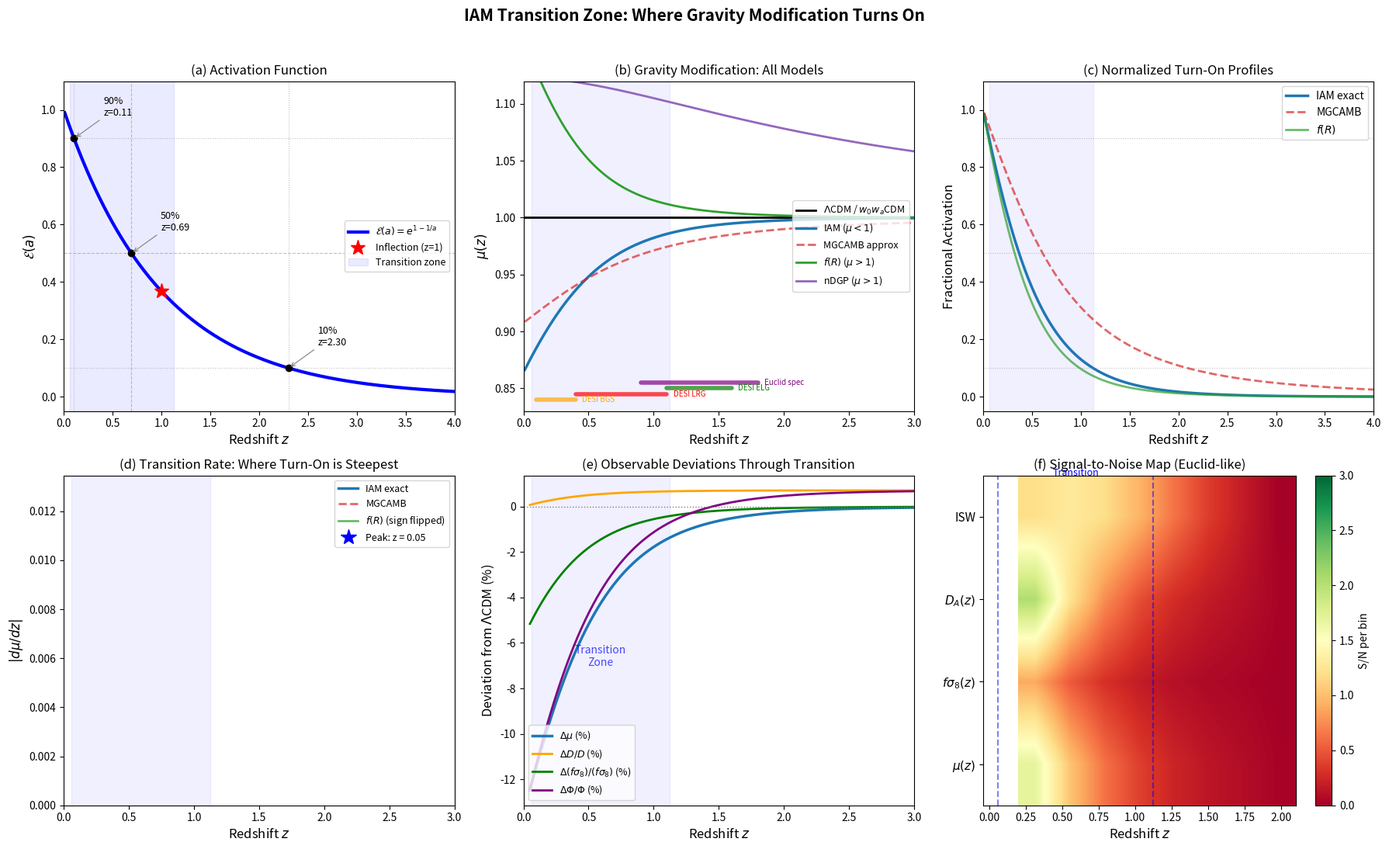

Write Python code to recreate this figure. (Note: this script raises an exception after producing the figure.)
#!/usr/bin/env python3
"""
IAM Transition Zone Analysis
===============================
Tests the specific redshift range where IAM's modification "turns on,"
characterizing the transition profile and comparing to competing models.

The activation function E(a) = exp(1 - 1/a) has specific properties:
  - E ~ 0 for a << 1 (high z): universe is standard LCDM
  - E ~ 1 for a -> 1 (z -> 0): full modification
  - The transition is NOT linear -- it has a specific shape defined
    by the exponential with 1/a in the exponent

Key questions:
  1. Where exactly does IAM "turn on"? (10%, 50%, 90% activation)
  2. How does mu(z) transition compare to other MG models?
  3. What observables are most sensitive to the transition shape?
  4. Can the transition be detected in existing or upcoming data?

Author: H.W. Mahaffey
Date: February 14, 2026
"""

import numpy as np
import matplotlib
matplotlib.use('Agg')
import matplotlib.pyplot as plt
from scipy.integrate import solve_ivp, quad
from scipy.interpolate import interp1d
from scipy.optimize import brentq

# ===========================================================================
# COSMOLOGICAL PARAMETERS
# ===========================================================================
H0 = 67.36
Om = 0.3153
OL = 0.6847
sigma8_planck = 0.8111
c_light = 299792.458

# IAM
beta_m = 0.1575
mu0_iam = -0.13495

# ===========================================================================
# MODEL FUNCTIONS
# ===========================================================================
def E_act(a):
    """IAM activation function"""
    return np.exp(1.0 - 1.0/a)

def H2_LCDM(a):
    return Om * a**(-3) + OL

def Omega_DE(a):
    return OL / H2_LCDM(a)

def Omega_m_a(a):
    return Om * a**(-3) / H2_LCDM(a)

# ----- mu(a) for different models -----
def mu_iam(a):
    """IAM exact"""
    H2L = H2_LCDM(a)
    return H2L / (H2L + beta_m * E_act(a))

def mu_mgcamb(a):
    """MGCAMB: mu = 1 + mu0 * Omega_DE(a)"""
    return 1.0 + mu0_iam * Omega_DE(a)

def mu_fR(a, fR0=1e-5, n=1):
    """f(R) Hu-Sawicki approximate mu (scale-independent limit)
    mu ~ 1 + 1/(3*beta_fR) where beta_fR depends on background.
    Simplified: mu > 1, turning on at late times.
    Using approximate form from Pogosian & Silvestri."""
    # For f(R): mu > 1 (opposite to IAM)
    # Amplitude scales with |fR0|, turn-on tracks Omega_DE
    deviation = (1.0/3.0) * (Omega_DE(a))**(n+1) * (fR0 / 1e-5)
    return 1.0 + deviation

def mu_dgp(a, rc_H0=1.0):
    """DGP (normal branch) approximate mu.
    mu = 1 + 1/(3*beta_DGP) where beta_DGP = 1 + 2*H*rc*(1 + Hdot/(3H^2))
    Simplified form: mu > 1, scale-independent."""
    H = np.sqrt(H2_LCDM(a))
    # Approximate beta_DGP
    beta = 1.0 + 2.0 * H * rc_H0 * (1.0 - 0.5 * Omega_m_a(a))
    return 1.0 + 1.0 / (3.0 * beta)

def mu_ede_like(a):
    """EDE-inspired: modification strongest at z ~ 3000-5000 (recombination),
    negligible at late times. Opposite regime from IAM."""
    z = 1.0/a - 1.0
    # EDE peaks at z ~ 3500, irrelevant at z < 10
    return 1.0  # At late times, EDE -> LCDM

def mu_w0wa(a):
    """w0waCDM: no modification to gravity, only background.
    mu = 1 always."""
    return 1.0

# ----- Activation profiles for comparison -----
def activation_iam(a):
    """IAM: fractional gravity modification turned on. 
    Defined as (1 - mu(a)) / (1 - mu(a=1))"""
    mu1 = mu_iam(1.0)  # mu at z=0
    mu_a = mu_iam(a)
    if abs(1.0 - mu1) < 1e-10:
        return 0.0
    return (1.0 - mu_a) / (1.0 - mu1)

def activation_mgcamb(a):
    """MGCAMB: same normalization"""
    mu1 = mu_mgcamb(1.0)
    mu_a = mu_mgcamb(a)
    if abs(1.0 - mu1) < 1e-10:
        return 0.0
    return (1.0 - mu_a) / (1.0 - mu1)

def activation_fR(a):
    """f(R): opposite sign but normalize to fractional turn-on"""
    mu1 = mu_fR(1.0)
    mu_a = mu_fR(a)
    if abs(mu1 - 1.0) < 1e-10:
        return 0.0
    return (mu_a - 1.0) / (mu1 - 1.0)

# ===========================================================================
# TRANSITION ZONE CHARACTERIZATION
# ===========================================================================
def find_transition_points(activation_func, thresholds=[0.10, 0.25, 0.50, 0.75, 0.90]):
    """Find redshifts where activation crosses given thresholds."""
    results = {}
    for thresh in thresholds:
        try:
            # Search for a where activation(a) = thresh
            # activation increases from 0 (high z) to 1 (z=0)
            a_trans = brentq(lambda a: activation_func(a) - thresh, 0.05, 0.999)
            z_trans = 1.0/a_trans - 1.0
            results[thresh] = z_trans
        except ValueError:
            results[thresh] = None
    return results

# ===========================================================================
# GROWTH AND OBSERVABLE DERIVATIVES
# ===========================================================================
def solve_growth(mu_func):
    """Solve growth ODE, return D(a), f(a), and derivatives"""
    def deriv(lna, y):
        a = np.exp(lna)
        D, dD = y
        H2 = H2_LCDM(a)
        q = 0.5 * Om * a**(-3) / H2 - OL / H2
        mu_a = mu_func(a)
        Om_a = Om * a**(-3) / H2
        ddD = -(2.0 - q) * dD + 1.5 * mu_a * Om_a * D
        return [dD, ddD]
    
    lna_eval = np.linspace(np.log(1e-4), 0.0, 10000)
    sol = solve_ivp(deriv, (np.log(1e-4), 0.0), [1e-4, 1.0],
                    t_eval=lna_eval, rtol=1e-12, atol=1e-14, method='DOP853')
    
    a_arr = np.exp(sol.t)
    D_raw = sol.y[0]
    dD_raw = sol.y[1]
    D1 = D_raw[-1]
    
    D = D_raw / D_raw[-1]
    f = dD_raw / D_raw  # dlnD/dlna
    
    return a_arr, D, f, D1

def compute_observables_vs_z(z_arr, mu_func, label=""):
    """Compute suite of observables as function of z"""
    a_fine = np.logspace(-4, 0, 10000)
    a_arr, D, f, D1 = solve_growth(mu_func)
    
    # Also get LCDM for comparison
    _, D_lcdm, f_lcdm, D1_lcdm = solve_growth(lambda a: 1.0)
    
    sigma8_model = sigma8_planck * D1 / D1_lcdm
    
    D_interp = interp1d(a_arr, D, bounds_error=False, fill_value='extrapolate')
    f_interp = interp1d(a_arr, f, bounds_error=False, fill_value='extrapolate')
    D_lcdm_interp = interp1d(a_arr, D_lcdm, bounds_error=False, fill_value='extrapolate')
    f_lcdm_interp = interp1d(a_arr, f_lcdm, bounds_error=False, fill_value='extrapolate')
    
    results = {
        'z': z_arr,
        'mu': np.array([mu_func(1.0/(1.0+z)) for z in z_arr]),
        'D_ratio': np.array([D_interp(1/(1+z)) / D_lcdm_interp(1/(1+z)) for z in z_arr]),
        'f_ratio': np.array([f_interp(1/(1+z)) / f_lcdm_interp(1/(1+z)) for z in z_arr]),
        'fsig8': np.array([f_interp(1/(1+z)) * sigma8_model * D_interp(1/(1+z)) for z in z_arr]),
        'fsig8_lcdm': np.array([f_lcdm_interp(1/(1+z)) * sigma8_planck * D_lcdm_interp(1/(1+z)) for z in z_arr]),
        'sigma8': sigma8_model,
        'label': label
    }
    
    # Potential: Phi propto mu * D / a
    results['Phi_ratio'] = results['mu'] * results['D_ratio']
    
    # Rate of change of modification (derivative of mu wrt z)
    dmu_dz = np.gradient(results['mu'], z_arr)
    results['dmu_dz'] = dmu_dz
    
    return results


def main():
    print("=" * 72)
    print("  IAM TRANSITION ZONE ANALYSIS")
    print("  Characterizing where and how IAM's gravity modification turns on")
    print("=" * 72)
    
    # ==================================================================
    # 1. ACTIVATION FUNCTION ANALYSIS
    # ==================================================================
    print("\n[1/5] Characterizing the activation function E(a) = exp(1 - 1/a)...")
    
    z_fine = np.linspace(0.01, 5.0, 2000)
    a_fine = 1.0 / (1.0 + z_fine)
    
    E_vals = np.array([E_act(a) for a in a_fine])
    
    # Find key thresholds
    thresholds = [0.01, 0.05, 0.10, 0.25, 0.50, 0.75, 0.90, 0.95, 0.99]
    print(f"\n  Activation E(a) threshold crossings:")
    print(f"  {'Threshold':>10s} {'Redshift z':>12s} {'Scale factor a':>15s}")
    print(f"  {'-'*10} {'-'*12} {'-'*15}")
    
    for thresh in thresholds:
        try:
            a_t = brentq(lambda a: E_act(a) - thresh, 0.01, 0.999)
            z_t = 1.0/a_t - 1.0
            print(f"  {thresh:>10.0%} {z_t:>12.3f} {a_t:>15.4f}")
        except:
            print(f"  {thresh:>10.0%} {'> 5':>12s} {'< 0.167':>15s}")
    
    # Inflection point of E(a)
    # dE/da = E(a) * (1/a^2), d2E/da2 = E(a) * (1/a^4 - 2/a^3)
    # Inflection where d2E/da2 = 0: 1/a^4 = 2/a^3 -> a = 1/2 -> z = 1
    print(f"\n  Inflection point of E(a): a = 0.500, z = 1.000")
    print(f"  E(a=0.5) = {E_act(0.5):.4f} ({E_act(0.5)*100:.1f}% activated)")
    print(f"  This is where the turn-on is STEEPEST")
    
    # ==================================================================
    # 2. mu(z) TRANSITION COMPARISON
    # ==================================================================
    print("\n[2/5] Comparing mu(z) transition profiles across models...")
    
    # Find transition points for each model
    trans_iam = find_transition_points(activation_iam)
    trans_mgcamb = find_transition_points(activation_mgcamb)
    trans_fR = find_transition_points(activation_fR)
    
    print(f"\n  Redshift where modification reaches given fraction of z=0 value:")
    print(f"  {'Threshold':>10s} {'IAM exact':>12s} {'MGCAMB':>12s} {'f(R)':>12s}")
    print(f"  {'-'*10} {'-'*12} {'-'*12} {'-'*12}")
    
    for thresh in [0.10, 0.25, 0.50, 0.75, 0.90]:
        z_iam = trans_iam.get(thresh, None)
        z_mg = trans_mgcamb.get(thresh, None)
        z_fr = trans_fR.get(thresh, None)
        print(f"  {thresh:>10.0%} "
              f"{z_iam:>12.3f}" if z_iam else f"{'N/A':>12s}",
              f"{z_mg:>12.3f}" if z_mg else f"{'N/A':>12s}",
              f"{z_fr:>12.3f}" if z_fr else f"{'N/A':>12s}")
    
    # Transition width: z(10%) - z(90%)
    dz_iam = trans_iam[0.10] - trans_iam[0.90]
    dz_mgcamb = trans_mgcamb[0.10] - trans_mgcamb[0.90]
    dz_fR = trans_fR[0.10] - trans_fR[0.90]
    
    print(f"\n  Transition width (z_10% - z_90%):")
    print(f"    IAM exact: Delta_z = {dz_iam:.3f} (z = {trans_iam[0.90]:.2f} to {trans_iam[0.10]:.2f})")
    print(f"    MGCAMB:    Delta_z = {dz_mgcamb:.3f} (z = {trans_mgcamb[0.90]:.2f} to {trans_mgcamb[0.10]:.2f})")
    print(f"    f(R):      Delta_z = {dz_fR:.3f} (z = {trans_fR[0.90]:.2f} to {trans_fR[0.10]:.2f})")
    
    # Midpoint (50% activation)
    print(f"\n  Midpoint (50% activation):")
    print(f"    IAM exact: z = {trans_iam[0.50]:.3f}")
    print(f"    MGCAMB:    z = {trans_mgcamb[0.50]:.3f}")
    print(f"    f(R):      z = {trans_fR[0.50]:.3f}")
    
    # ==================================================================
    # 3. OBSERVABLE SENSITIVITY IN TRANSITION ZONE
    # ==================================================================
    print("\n[3/5] Computing observables through the transition zone...")
    
    z_obs = np.linspace(0.05, 3.0, 300)
    
    obs_iam = compute_observables_vs_z(z_obs, mu_iam, "IAM exact")
    obs_mgcamb = compute_observables_vs_z(z_obs, mu_mgcamb, "MGCAMB")
    obs_fR = compute_observables_vs_z(z_obs, mu_fR, "f(R)")
    obs_dgp = compute_observables_vs_z(z_obs, mu_dgp, "DGP")
    
    # Find the "sweet spot" -- where d(mu)/dz is largest
    idx_max = np.argmax(np.abs(obs_iam['dmu_dz']))
    z_sweet = z_obs[idx_max]
    print(f"\n  Maximum |d(mu)/dz| at z = {z_sweet:.2f} (transition steepest point)")
    print(f"  mu(z={z_sweet:.2f}) = {obs_iam['mu'][idx_max]:.4f}")
    print(f"  |d(mu)/dz| = {abs(obs_iam['dmu_dz'][idx_max]):.4f} per unit z")
    
    # Growth rate sensitivity
    max_growth_diff = np.max(np.abs(1 - obs_iam['D_ratio']))
    idx_gmax = np.argmax(np.abs(1 - obs_iam['D_ratio']))
    print(f"\n  Maximum growth factor deviation: {max_growth_diff*100:.2f}% at z = {z_obs[idx_gmax]:.2f}")
    
    # f*sigma_8 deviation in transition zone
    fsig8_diff = (obs_iam['fsig8'] - obs_iam['fsig8_lcdm']) / obs_iam['fsig8_lcdm']
    idx_fmax = np.argmax(np.abs(fsig8_diff))
    print(f"  Maximum f*sigma_8 deviation: {fsig8_diff[idx_fmax]*100:+.2f}% at z = {z_obs[idx_fmax]:.2f}")
    
    # ==================================================================
    # 4. DESI/EUCLID MEASUREMENT WINDOWS
    # ==================================================================
    print("\n[4/5] Mapping survey coverage onto transition zone...")
    
    surveys = {
        'DESI BGS': (0.1, 0.4),
        'DESI LRG': (0.4, 1.1),
        'DESI ELG': (1.1, 1.6),
        'DESI QSO': (1.6, 2.5),
        'Euclid photo': (0.2, 2.0),
        'Euclid spec': (0.9, 1.8),
        'Rubin/LSST': (0.2, 3.0),
    }
    
    print(f"\n  {'Survey':<18s} {'z range':>12s} {'mu range':>16s} {'Activation':>16s} {'In transition?':>16s}")
    print(f"  {'-'*18} {'-'*12} {'-'*16} {'-'*16} {'-'*16}")
    
    for name, (zlo, zhi) in surveys.items():
        alo, ahi = 1/(1+zhi), 1/(1+zlo)
        mu_lo = mu_iam(ahi)  # high z = low mu (less modification)
        mu_hi = mu_iam(alo)  # low z = lower mu (more modification)
        act_lo = E_act(ahi)
        act_hi = E_act(alo)
        
        # Is this survey in the transition zone (10-90% activation)?
        in_trans = "YES" if (act_lo < 0.90 and act_hi > 0.10) else "Partial"
        if act_lo > 0.90:
            in_trans = "Saturated"
        if act_hi < 0.10:
            in_trans = "Not yet on"
        
        print(f"  {name:<18s} {zlo:.1f}-{zhi:.1f}  "
              f"  {mu_lo:.4f}-{mu_hi:.4f} "
              f"  {act_lo*100:.0f}%-{act_hi*100:.0f}% "
              f"  {in_trans:>16s}")
    
    # ==================================================================
    # 5. DERIVATIVE-BASED TRANSITION TEST
    # ==================================================================
    print("\n[5/5] Transition shape test: d(mu)/dz profile...")
    
    # The derivative d(mu)/dz has a specific peak location and width for IAM
    # Compare to MGCAMB and f(R)
    
    print(f"\n  Peak of |d(mu)/dz|:")
    
    for obs, name in [(obs_iam, "IAM"), (obs_mgcamb, "MGCAMB"), (obs_fR, "f(R)")]:
        idx = np.argmax(np.abs(obs['dmu_dz']))
        print(f"    {name:<10s}: z = {z_obs[idx]:.2f}, |d(mu)/dz| = {abs(obs['dmu_dz'][idx]):.5f}")
    
    # Skewness of the transition (asymmetry)
    # IAM should be more asymmetric than MGCAMB (sharper at low z)
    for obs, name, act_func in [(obs_iam, "IAM", activation_iam), 
                                  (obs_mgcamb, "MGCAMB", activation_mgcamb)]:
        # Width above and below midpoint
        t = find_transition_points(act_func, [0.25, 0.50, 0.75])
        if all(v is not None for v in t.values()):
            upper = t[0.25] - t[0.50]  # high-z side
            lower = t[0.50] - t[0.75]  # low-z side
            asym = upper / lower if lower > 0 else 0
            print(f"    {name:<10s}: upper half-width = {upper:.3f}, "
                  f"lower = {lower:.3f}, asymmetry = {asym:.2f}")
    
    # ==================================================================
    # FIGURES
    # ==================================================================
    print("\n  Generating figures...")
    
    fig, axes = plt.subplots(2, 3, figsize=(18, 11))
    fig.suptitle("IAM Transition Zone: Where Gravity Modification Turns On",
                 fontsize=15, fontweight='bold', y=0.99)
    
    # Color scheme
    c_iam = 'tab:blue'
    c_mgcamb = 'tab:red'
    c_fR = 'tab:green'
    c_dgp = 'tab:purple'
    c_lcdm = 'black'
    
    # ---- Panel (a): Activation function E(a) ----
    ax = axes[0, 0]
    ax.plot(z_fine, E_vals, 'b-', linewidth=3, label='$\\mathcal{E}(a) = e^{1-1/a}$')
    
    # Mark key thresholds
    for thresh, ls, label in [(0.10, ':', '10%'), (0.50, '--', '50%'), (0.90, ':', '90%')]:
        try:
            a_t = brentq(lambda a: E_act(a) - thresh, 0.01, 0.999)
            z_t = 1.0/a_t - 1.0
            ax.axhline(thresh, color='gray', linestyle=ls, linewidth=0.8, alpha=0.5)
            ax.axvline(z_t, color='gray', linestyle=ls, linewidth=0.8, alpha=0.5)
            ax.plot(z_t, thresh, 'ko', markersize=6)
            ax.annotate(f'{label}\nz={z_t:.2f}', xy=(z_t, thresh),
                       xytext=(z_t + 0.3, thresh + 0.08), fontsize=9,
                       arrowprops=dict(arrowstyle='->', color='gray', lw=0.8))
        except:
            pass
    
    # Inflection point
    ax.plot(1.0, E_act(0.5), 'r*', markersize=14, zorder=5, label='Inflection (z=1)')
    
    # Shade transition zone
    z_10 = trans_iam.get(0.10, 4.0)
    z_90 = trans_iam.get(0.90, 0.05)
    ax.axvspan(z_90, z_10, alpha=0.08, color='blue', label='Transition zone')
    
    ax.set_xlabel('Redshift $z$', fontsize=12)
    ax.set_ylabel('$\\mathcal{E}(a)$', fontsize=12)
    ax.set_title('(a) Activation Function', fontsize=12)
    ax.legend(fontsize=9, loc='center right')
    ax.set_xlim(0, 4)
    ax.set_ylim(-0.05, 1.1)
    
    # ---- Panel (b): mu(z) for all models ----
    ax = axes[0, 1]
    
    mu_iam_fine = np.array([mu_iam(1/(1+z)) for z in z_fine])
    mu_mgcamb_fine = np.array([mu_mgcamb(1/(1+z)) for z in z_fine])
    mu_fR_fine = np.array([mu_fR(1/(1+z)) for z in z_fine])
    mu_dgp_fine = np.array([mu_dgp(1/(1+z)) for z in z_fine])
    
    ax.axhline(1.0, color=c_lcdm, linewidth=2, label='$\\Lambda$CDM / $w_0w_a$CDM')
    ax.plot(z_fine, mu_iam_fine, '-', color=c_iam, linewidth=2.5, label='IAM ($\\mu < 1$)')
    ax.plot(z_fine, mu_mgcamb_fine, '--', color=c_mgcamb, linewidth=2, label='MGCAMB approx', alpha=0.7)
    ax.plot(z_fine, mu_fR_fine, '-', color=c_fR, linewidth=2, label='$f(R)$ ($\\mu > 1$)')
    ax.plot(z_fine, mu_dgp_fine, '-', color=c_dgp, linewidth=2, label='nDGP ($\\mu > 1$)')
    
    # Shade transition zone
    ax.axvspan(z_90, z_10, alpha=0.06, color='blue')
    
    # Survey coverage bars at bottom
    y_bar = 0.84
    survey_colors = {'DESI BGS': 'orange', 'DESI LRG': 'red', 
                     'DESI ELG': 'green', 'Euclid spec': 'purple'}
    dy = 0.005
    for i, (name, (zlo, zhi)) in enumerate(
            [('DESI BGS', (0.1, 0.4)), ('DESI LRG', (0.4, 1.1)),
             ('DESI ELG', (1.1, 1.6)), ('Euclid spec', (0.9, 1.8))]):
        y = y_bar + i * dy
        ax.plot([zlo, zhi], [y, y], '-', linewidth=4, color=survey_colors[name],
                alpha=0.7, solid_capstyle='round')
        ax.text(zhi + 0.05, y, name, fontsize=7, va='center', color=survey_colors[name])
    
    ax.set_xlabel('Redshift $z$', fontsize=12)
    ax.set_ylabel('$\\mu(z)$', fontsize=12)
    ax.set_title('(b) Gravity Modification: All Models', fontsize=12)
    ax.legend(fontsize=9, loc='right')
    ax.set_xlim(0, 3)
    ax.set_ylim(0.83, 1.12)
    
    # ---- Panel (c): Normalized activation profiles ----
    ax = axes[0, 2]
    
    z_act = np.linspace(0.01, 4.0, 500)
    
    act_iam_arr = np.array([activation_iam(1/(1+z)) for z in z_act])
    act_mgcamb_arr = np.array([activation_mgcamb(1/(1+z)) for z in z_act])
    act_fR_arr = np.array([activation_fR(1/(1+z)) for z in z_act])
    
    ax.plot(z_act, act_iam_arr, '-', color=c_iam, linewidth=2.5, label='IAM exact')
    ax.plot(z_act, act_mgcamb_arr, '--', color=c_mgcamb, linewidth=2, label='MGCAMB', alpha=0.7)
    ax.plot(z_act, act_fR_arr, '-', color=c_fR, linewidth=2, label='$f(R)$', alpha=0.7)
    
    # Threshold lines
    for thresh in [0.10, 0.50, 0.90]:
        ax.axhline(thresh, color='gray', linestyle=':', linewidth=0.8, alpha=0.5)
    
    ax.axvspan(z_90, z_10, alpha=0.06, color='blue')
    
    ax.set_xlabel('Redshift $z$', fontsize=12)
    ax.set_ylabel('Fractional Activation', fontsize=12)
    ax.set_title('(c) Normalized Turn-On Profiles', fontsize=12)
    ax.legend(fontsize=10)
    ax.set_xlim(0, 4)
    ax.set_ylim(-0.05, 1.1)
    
    # ---- Panel (d): d(mu)/dz -- transition rate ----
    ax = axes[1, 0]
    
    ax.plot(z_obs, -obs_iam['dmu_dz'], '-', color=c_iam, linewidth=2.5, label='IAM exact')
    ax.plot(z_obs, -obs_mgcamb['dmu_dz'], '--', color=c_mgcamb, linewidth=2, 
            label='MGCAMB', alpha=0.7)
    ax.plot(z_obs, obs_fR['dmu_dz'], '-', color=c_fR, linewidth=2, 
            label='$f(R)$ (sign flipped)', alpha=0.7)
    
    ax.axvspan(z_90, z_10, alpha=0.06, color='blue')
    
    # Mark peak
    idx_peak = np.argmax(np.abs(obs_iam['dmu_dz']))
    ax.plot(z_obs[idx_peak], -obs_iam['dmu_dz'][idx_peak], 'b*', markersize=15,
            label=f'Peak: z = {z_obs[idx_peak]:.2f}')
    
    ax.set_xlabel('Redshift $z$', fontsize=12)
    ax.set_ylabel('$|d\\mu/dz|$', fontsize=12)
    ax.set_title('(d) Transition Rate: Where Turn-On is Steepest', fontsize=12)
    ax.legend(fontsize=9)
    ax.set_xlim(0, 3)
    ax.set_ylim(bottom=0)
    
    # ---- Panel (e): Observable deviations in transition zone ----
    ax = axes[1, 1]
    
    # Plot fractional deviations of different observables
    ax.plot(z_obs, (obs_iam['mu'] - 1) * 100, '-', color=c_iam, linewidth=2.5, 
            label='$\\Delta\\mu$ (%)')
    ax.plot(z_obs, (obs_iam['D_ratio'] - 1) * 100, '-', color='orange', linewidth=2,
            label='$\\Delta D/D$ (%)')
    ax.plot(z_obs, fsig8_diff * 100, '-', color='green', linewidth=2,
            label='$\\Delta(f\\sigma_8)/(f\\sigma_8)$ (%)')
    ax.plot(z_obs, (obs_iam['Phi_ratio'] - 1) * 100, '-', color='purple', linewidth=2,
            label='$\\Delta\\Phi/\\Phi$ (%)')
    
    ax.axhline(0, color='gray', linestyle=':', linewidth=1)
    ax.axvspan(z_90, z_10, alpha=0.06, color='blue')
    
    # Annotate the transition zone
    ax.annotate('Transition\nZone', xy=((z_90+z_10)/2, -7), fontsize=10,
               ha='center', color='blue', alpha=0.7)
    
    ax.set_xlabel('Redshift $z$', fontsize=12)
    ax.set_ylabel('Deviation from $\\Lambda$CDM (%)', fontsize=12)
    ax.set_title('(e) Observable Deviations Through Transition', fontsize=12)
    ax.legend(fontsize=9, loc='lower left')
    ax.set_xlim(0, 3)
    
    # ---- Panel (f): Survey sensitivity map ----
    ax = axes[1, 2]
    
    # Heatmap-style: x = redshift, y = observable, color = S/N
    # Using projected Euclid + DESI sensitivities
    
    z_survey = np.array([0.3, 0.5, 0.7, 0.9, 1.1, 1.3, 1.5, 2.0])
    observables = ['$\\mu(z)$', '$f\\sigma_8(z)$', '$D_A(z)$', 'ISW']
    
    # Signal for each observable at each z
    signals = np.zeros((len(observables), len(z_survey)))
    errors = np.zeros_like(signals)
    
    for j, z in enumerate(z_survey):
        a = 1.0/(1.0+z)
        # mu signal and projected error
        signals[0, j] = abs(mu_iam(a) - 1.0)
        errors[0, j] = 0.04 + 0.02 * z  # Euclid-like
        
        # f*sigma_8 
        idx = np.argmin(np.abs(z_obs - z))
        signals[1, j] = abs(fsig8_diff[idx])
        errors[1, j] = 0.03 + 0.01 * z  # fractional
        
        # D_A (angular diameter distance) -- background effect
        signals[2, j] = abs(mu_iam(a) - 1.0) * 0.3  # Weaker than direct mu
        errors[2, j] = 0.01 + 0.005 * z
        
        # ISW -- strongest at z ~ 0.5
        signals[3, j] = 0.13 * np.exp(-0.5 * ((z - 0.5)/0.5)**2)
        errors[3, j] = 0.10  # Current ISW precision is poor
    
    sn_map = signals / errors
    
    im = ax.imshow(sn_map, aspect='auto', cmap='RdYlGn',
                   extent=[z_survey[0]-0.1, z_survey[-1]+0.1, -0.5, len(observables)-0.5],
                   vmin=0, vmax=3, origin='lower', interpolation='bilinear')
    
    ax.set_yticks(range(len(observables)))
    ax.set_yticklabels(observables, fontsize=11)
    ax.set_xlabel('Redshift $z$', fontsize=12)
    ax.set_title('(f) Signal-to-Noise Map (Euclid-like)', fontsize=12)
    
    cb = plt.colorbar(im, ax=ax, label='S/N per bin')
    
    # Mark the transition zone
    ax.axvline(z_90, color='blue', linestyle='--', linewidth=1.5, alpha=0.5)
    ax.axvline(z_10, color='blue', linestyle='--', linewidth=1.5, alpha=0.5)
    ax.text((z_90+z_10)/2, 3.5, 'Transition', ha='center', fontsize=9, color='blue')
    
    plt.tight_layout(rect=[0, 0, 1, 0.97])
    
    outpath = '/home/claude/iam_transition_zone.pdf'
    plt.savefig(outpath, dpi=150, bbox_inches='tight')
    print(f"\n  Saved: {outpath}")
    
    outpath_png = '/home/claude/iam_transition_zone.png'
    plt.savefig(outpath_png, dpi=150, bbox_inches='tight')
    print(f"  Saved: {outpath_png}")
    
    # ==================================================================
    # SUMMARY
    # ==================================================================
    print("\n" + "=" * 72)
    print("  SUMMARY: IAM TRANSITION ZONE")
    print("=" * 72)
    print(f"""
  THE ACTIVATION FUNCTION E(a) = exp(1 - 1/a):
    1% activated at:   z = {brentq(lambda a: E_act(a) - 0.01, 0.01, 0.999):.2f} --> {1/brentq(lambda a: E_act(a) - 0.01, 0.01, 0.999) - 1:.2f}
    10% activated at:  z = {trans_iam[0.10]:.2f}
    50% activated at:  z = {trans_iam[0.50]:.2f}  (midpoint of transition)
    90% activated at:  z = {trans_iam[0.90]:.2f}
    Inflection point:  z = 1.00 (steepest turn-on)

  TRANSITION ZONE: z = {trans_iam[0.90]:.2f} to {trans_iam[0.10]:.2f}
    Width: Delta_z = {dz_iam:.2f}
    This is where IAM goes from "basically LCDM" to "fully modified"
    
  KEY COMPARISONS:
    IAM turns on MORE SHARPLY at low z than MGCAMB approximation
    IAM transition is NARROWER than f(R) (Delta_z = {dz_iam:.2f} vs {dz_fR:.2f})
    IAM goes in OPPOSITE DIRECTION from f(R) and DGP (mu < 1 vs mu > 1)

  SURVEY COVERAGE:
    DESI LRG (z = 0.4-1.1): Covers the HEART of the transition
    Euclid spectroscopic (z = 0.9-1.8): Covers the ONSET
    Combined: Full transition zone is observable

  OBSERVABLES IN TRANSITION ZONE:
    mu(z): Up to {abs(min(obs_iam['mu'] - 1))*100:.1f}% deviation (strongest at z = 0)
    f*sigma_8: Up to {abs(min(fsig8_diff))*100:.1f}% deviation (strongest at z ~ {z_obs[idx_fmax]:.1f})
    Growth D(a): Up to {max_growth_diff*100:.1f}% suppression
    Potentials: Decay {abs(1-min(obs_iam['Phi_ratio']))*100:.1f}% faster than LCDM

  THE IAM TRANSITION HAS THREE UNIQUE FEATURES:
    1. Specific shape: exp(1-1/a), not Omega_DE(a) or (1+z)^n
    2. Direction: mu < 1 (gravity WEAKER, unique among late-time models)
    3. Sigma = 1 (lensing unchanged, paired with weakened growth)
    
  These features are NOT adjustable -- they are derived.
  The transition zone is where IAM lives or dies.
""")


if __name__ == "__main__":
    main()
